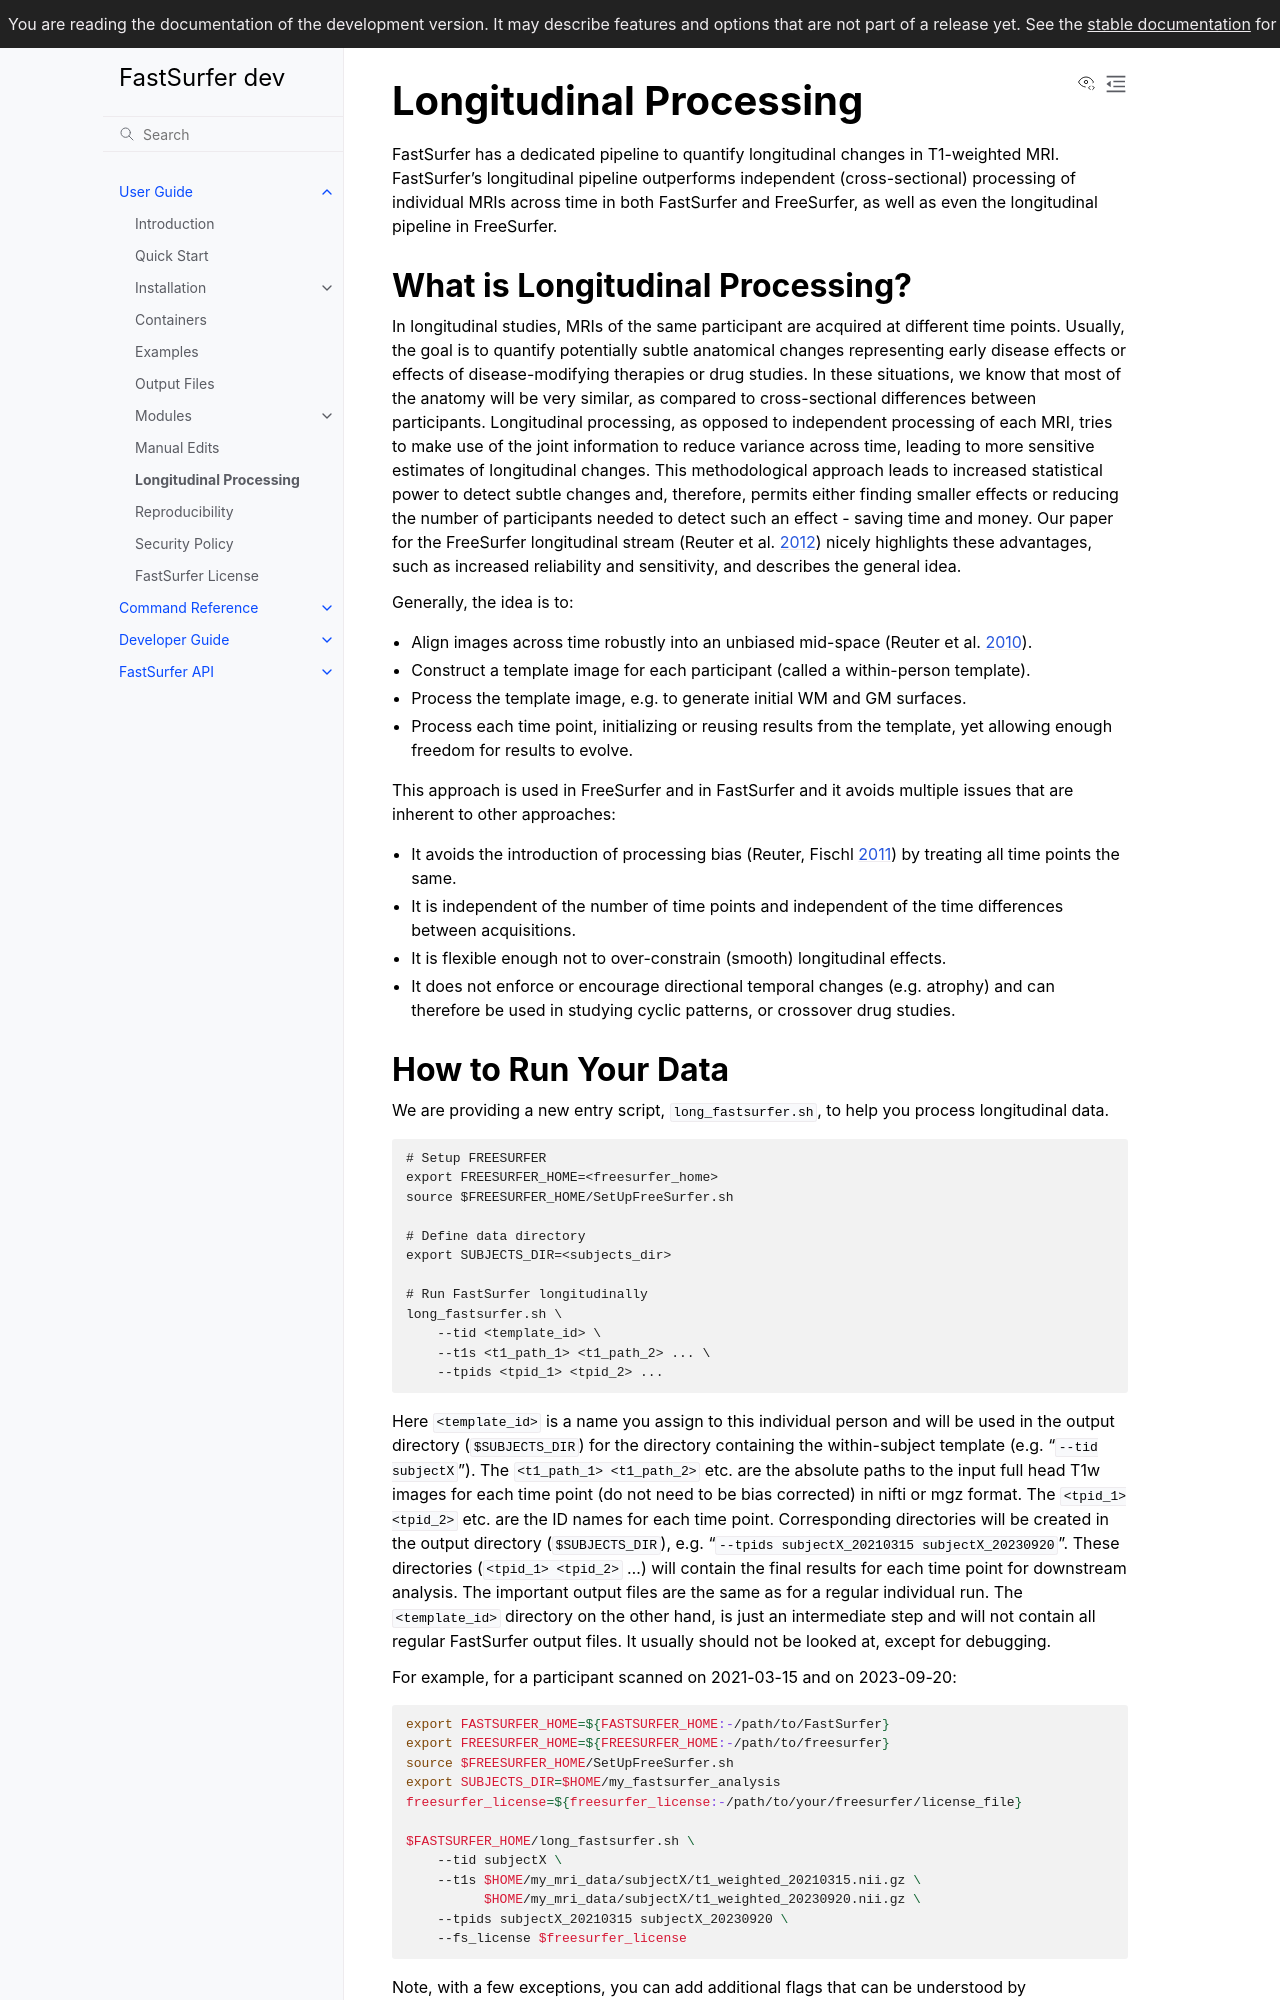

repository: Deep-MI/FastSurfer · page: dev/overview/LONG.html · generator: sphinx

Longitudinal Processing
=======================
FastSurfer has a dedicated pipeline to quantify longitudinal changes in T1-weighted MRI. FastSurfer's longitudinal pipeline outperforms independent (cross-sectional) processing of individual MRIs across time in both FastSurfer and FreeSurfer, as well as even the longitudinal pipeline in FreeSurfer.

What is Longitudinal Processing?
--------------------------------
In longitudinal studies, MRIs of the same participant are acquired at different time points. Usually, the goal is to quantify potentially subtle anatomical changes representing early disease effects or effects of disease-modifying therapies or drug studies. In these situations, we know that most of the anatomy will be very similar, as compared to cross-sectional differences between participants. Longitudinal processing, as opposed to independent processing of each MRI, tries to make use of the joint information to reduce variance across time, leading to more sensitive estimates of longitudinal changes. This methodological approach leads to increased statistical power to detect subtle changes and, therefore, permits either finding smaller effects or reducing the number of participants needed to detect such an effect - saving time and money. Our paper for the FreeSurfer longitudinal stream (Reuter et al. [2012](https://doi.org/10.1016/j.neuroimage.2012.02.084)) nicely highlights these advantages, such as increased reliability and sensitivity, and describes the general idea.

Generally, the idea is to:
- Align images across time robustly into an unbiased mid-space (Reuter et al. [2010](https://doi.org/10.1016/j.neuroimage.2010.07.020)).
- Construct a template image for each participant (called a within-person template).
- Process the template image, e.g. to generate initial WM and GM surfaces.
- Process each time point, initializing or reusing results from the template, yet allowing enough freedom for results to evolve.

This approach is used in FreeSurfer and in FastSurfer and it avoids multiple issues that are inherent to other approaches:
- It avoids the introduction of processing bias (Reuter, Fischl [2011](https://doi.org/10.1016/j.neuroimage.2011.02.076)) by treating all time points the same.
- It is independent of the number of time points and independent of the time differences between acquisitions.
- It is flexible enough not to over-constrain (smooth) longitudinal effects.
- It does not enforce or encourage directional temporal changes (e.g. atrophy) and can therefore be used in studying cyclic patterns, or crossover drug studies.
